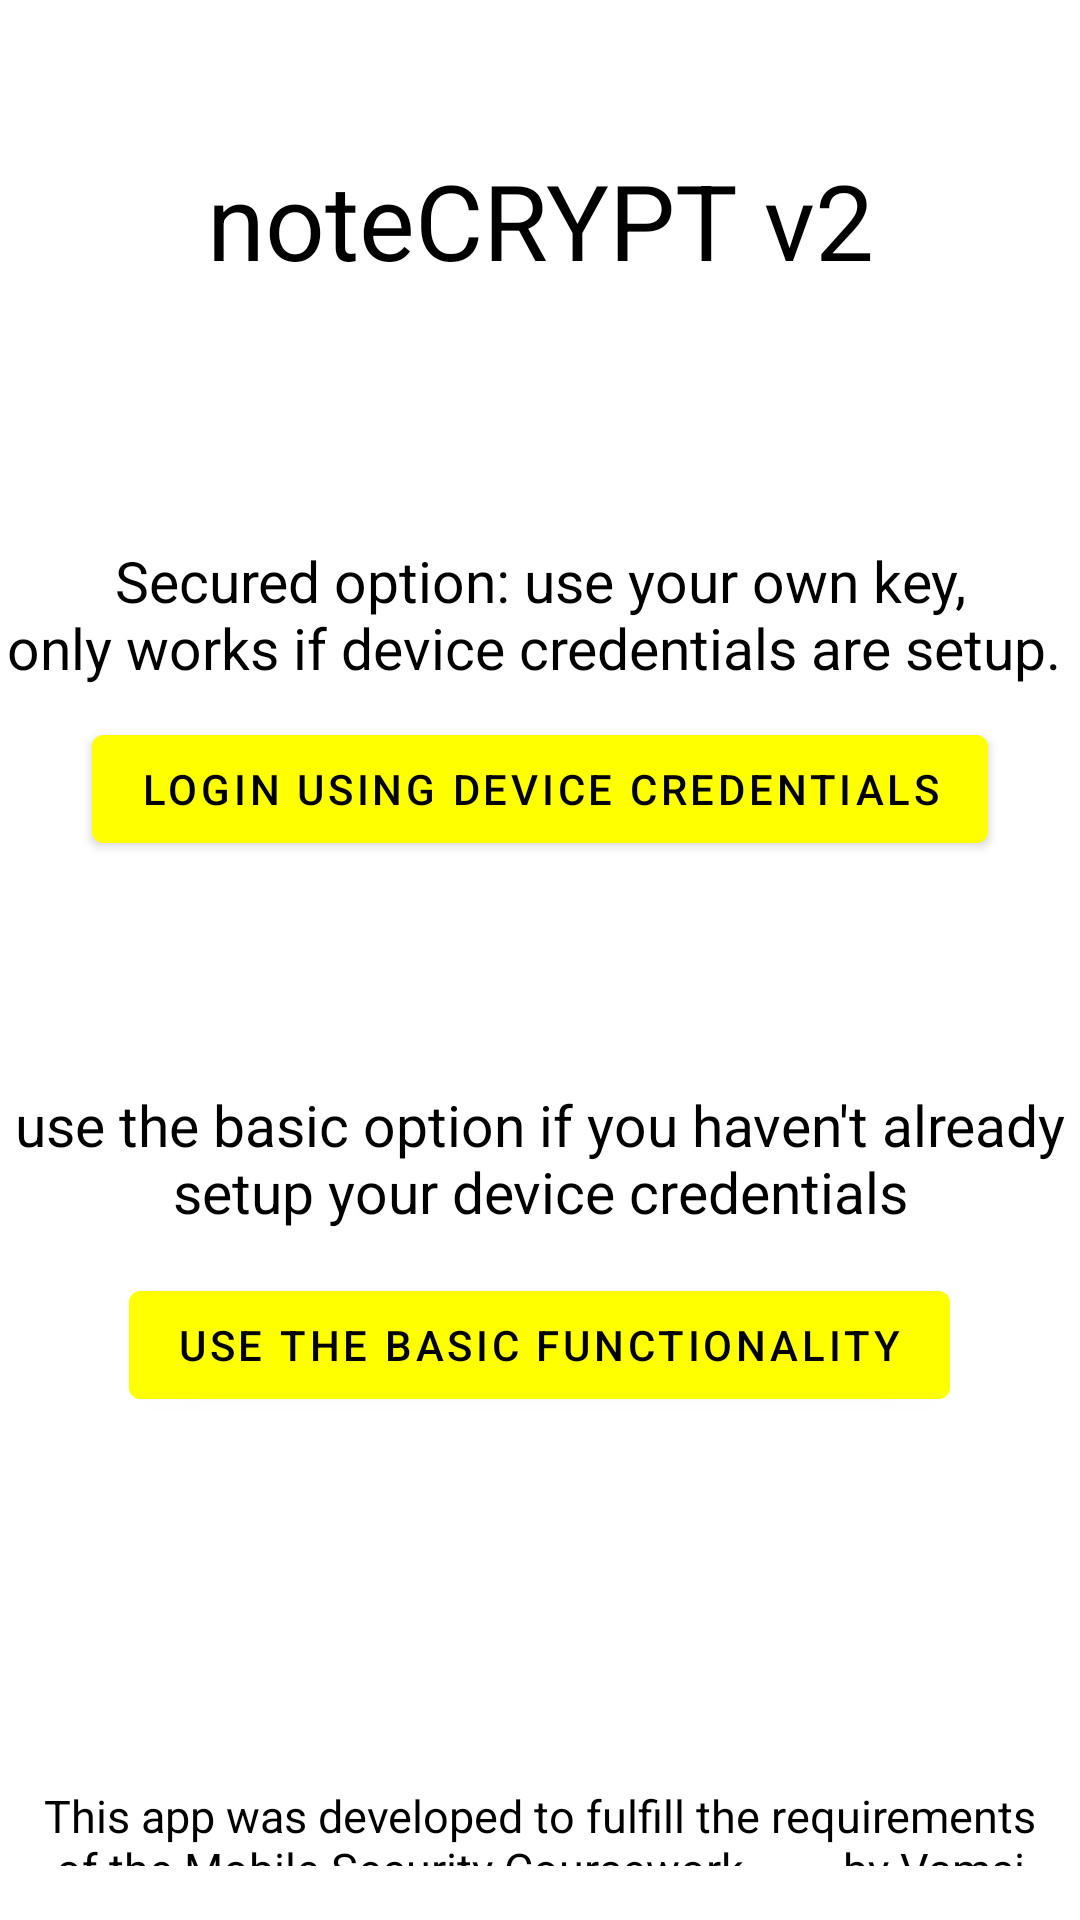

Android layout source for this screen:
<!-- AndroidManifest.xml: application theme Theme.Note_CRYPTv2 -->
<!-- res/layout/activity_main.xml -->
<?xml version="1.0" encoding="utf-8"?>
<RelativeLayout xmlns:android="http://schemas.android.com/apk/res/android"
    xmlns:app="http://schemas.android.com/apk/res-auto"
    xmlns:tools="http://schemas.android.com/tools"
    android:layout_width="match_parent"
    android:layout_height="match_parent"
    tools:context=".MainActivity">

    <TextView
        android:id="@+id/Intro"
        android:layout_width="match_parent"
        android:layout_height="wrap_content"
        android:layout_marginStart="50dp"
        android:layout_marginTop="50dp"
        android:layout_marginEnd="50dp"
        android:layout_marginBottom="80dp"
        android:gravity="center"
        android:text="noteCRYPT v2"
        android:textColor="@color/black"
        android:textSize="35dp" />

    <TextView
        android:id="@+id/withSecurity"
        android:layout_width="match_parent"
        android:layout_height="wrap_content"
        android:layout_below="@id/Intro"
        android:layout_marginTop="4dp"
        android:layout_marginBottom="20dp"
        android:gravity="center"
        android:text="Secured option: use your own key,
                      only works if device credentials are setup. "
        android:textColor="@color/black"
        android:textSize="19dp" />

       <com.google.android.material.button.MaterialButton
        android:id="@+id/login_btn"
        android:layout_width="wrap_content"
        android:layout_height="wrap_content"
        android:layout_below="@id/withSecurity"
        android:layout_centerHorizontal="true"
        android:layout_marginStart="20dp"
        android:layout_marginTop="-10dp"
        android:layout_marginEnd="20dp"
        android:layout_marginBottom="20dp"
        android:backgroundTint="#FFFF00"
        android:text="Login using Device credentials"
        android:textColor="@color/black" />

    <TextView
        android:id="@+id/noSecurity"
        android:layout_width="match_parent"
        android:layout_height="wrap_content"
        android:layout_below="@+id/login_btn"
        android:layout_marginTop="55dp"
        android:layout_marginBottom="20dp"
        android:gravity="center"
        android:text="use the basic option if you haven't already
         setup your device credentials"
        android:textColor="@color/black"
        android:textSize="19dp" />

    <com.google.android.material.button.MaterialButton
        android:id="@+id/login_btn_2"
        android:layout_width="wrap_content"
        android:layout_height="wrap_content"
        android:layout_below="@id/noSecurity"
        android:layout_centerHorizontal="true"
        android:layout_marginStart="20dp"
        android:layout_marginTop="-6dp"
        android:layout_marginEnd="20dp"
        android:layout_marginBottom="20dp"
        android:backgroundTint="#FFFF00"
        android:text="Use the basic functionality"
        android:textColor="@color/black" />

    <TextView
        android:id="@+id/about"
        android:layout_width="match_parent"
        android:layout_height="wrap_content"
        android:layout_below="@id/login_btn"
        android:layout_marginTop="288dp"
        android:layout_marginBottom="18dp"
        android:gravity="center"
        android:text="This app was developed to fulfill the requirements of the Mobile Security Coursework
        by Vamsi Potukuchi (K2159656)."
        android:textColor="@color/black"
        android:textSize="15dp" />

</RelativeLayout>
<!-- resources referenced by this layout -->
<resources>
  <style name="Theme.Note_CRYPTv2" parent="Theme.MaterialComponents.DayNight.NoActionBar">
          
          <item name="colorPrimary">@color/purple_500</item>
          <item name="colorPrimaryVariant">@color/purple_700</item>
          <item name="colorOnPrimary">@color/white</item>
          
          <item name="colorSecondary">@color/teal_200</item>
          <item name="colorSecondaryVariant">@color/teal_700</item>
          <item name="colorOnSecondary">@color/black</item>
          
          <item name="android:statusBarColor">?attr/colorPrimaryVariant</item>
          
      </style>
  <!-- not gathered from this repository: default colours our renderer supplied (Android Studio template values) -->
  <color name="purple_500">#FF6200EE</color>
  <color name="purple_700">#FF3700B3</color>
  <color name="teal_200">#FF03DAC5</color>
  <color name="teal_700">#FF018786</color>
  <color name="black">#FF000000</color>
  <color name="white">#FFFFFFFF</color>
</resources>
